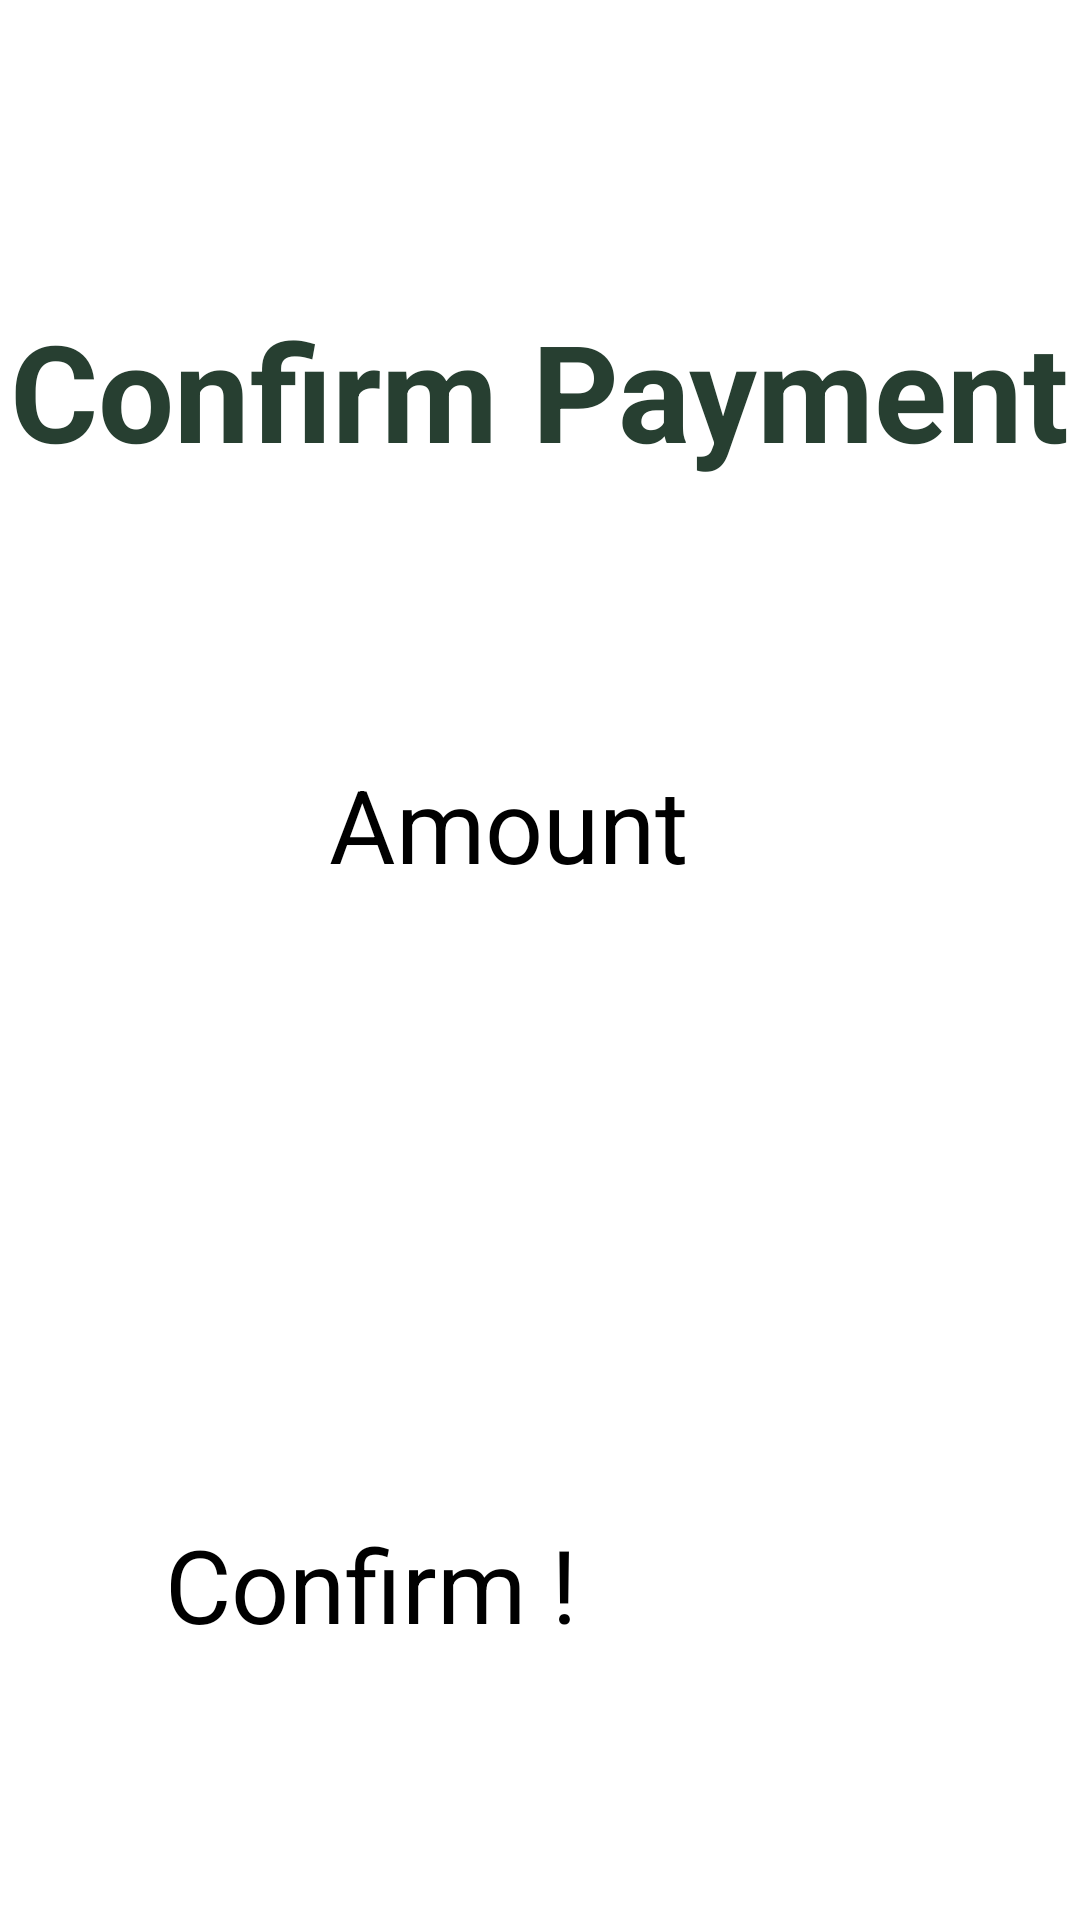

Here is an Android app screen rendered from its layout file. Give the layout XML and the strings, colors and styles it references.
<!-- AndroidManifest.xml: application theme Theme.Csci3130_group_3 -->
<!-- res/layout/activity_employer_pay_pal.xml -->
<?xml version="1.0" encoding="utf-8"?>
<androidx.constraintlayout.widget.ConstraintLayout xmlns:android="http://schemas.android.com/apk/res/android"
    xmlns:app="http://schemas.android.com/apk/res-auto"
    xmlns:tools="http://schemas.android.com/tools"
    android:layout_width="match_parent"
    android:layout_height="match_parent">

    <androidx.constraintlayout.widget.ConstraintLayout
        android:layout_width="match_parent"
        android:layout_height="wrap_content"
        app:layout_constraintBottom_toBottomOf="parent"
        app:layout_constraintEnd_toEndOf="parent"
        app:layout_constraintStart_toStartOf="parent"
        app:layout_constraintTop_toTopOf="parent">

        <TextView
            android:id="@+id/PaymentStatusTitle"
            android:layout_width="wrap_content"
            android:layout_height="wrap_content"
            android:layout_marginStart="8dp"
            android:layout_marginTop="32dp"
            android:layout_marginEnd="8dp"
            android:text="@string/confirm_payment_string"
            android:textColor="#273F31"
            android:textIsSelectable="true"
            android:textSize="45sp"
            android:textStyle="bold"
            app:layout_constraintEnd_toEndOf="parent"
            app:layout_constraintHorizontal_bias="0.533"
            app:layout_constraintStart_toStartOf="parent"
            app:layout_constraintTop_toTopOf="parent" />

        <TextView
            android:id="@+id/AmountNumText"
            android:layout_width="wrap_content"
            android:layout_height="wrap_content"
            android:layout_marginStart="117dp"
            android:layout_marginEnd="117dp"
            android:textIsSelectable="true"
            android:textSize="96sp"
            app:layout_constraintEnd_toEndOf="parent"
            app:layout_constraintHorizontal_bias="0.0"
            app:layout_constraintStart_toStartOf="parent"
            app:layout_constraintTop_toBottomOf="@+id/AmountText" />

        <TextView
            android:id="@+id/AmountText"
            android:layout_width="wrap_content"
            android:layout_height="wrap_content"
            android:layout_centerHorizontal="true"
            android:layout_marginStart="135dp"
            android:layout_marginTop="92dp"
            android:layout_marginEnd="156dp"
            android:text="@string/amount_string"
            android:textIsSelectable="true"
            android:textSize="34sp"
            app:layout_constraintEnd_toEndOf="parent"
            app:layout_constraintStart_toStartOf="parent"
            app:layout_constraintTop_toBottomOf="@+id/PaymentStatusTitle"
            tools:ignore="MissingConstraints" />

        <Button
            android:id="@+id/employerPayConfirmationButton"
            android:layout_width="246dp"
            android:layout_height="67dp"
            android:layout_marginStart="83dp"
            android:layout_marginTop="80dp"
            android:layout_marginEnd="87dp"
            android:backgroundTint="#273F31"
            android:text="@string/confirm_payment_button"
            android:textSize="34sp"
            app:cornerRadius="15dp"
            app:layout_constraintEnd_toEndOf="parent"
            app:layout_constraintStart_toStartOf="parent"
            app:layout_constraintTop_toBottomOf="@+id/AmountNumText" />


    </androidx.constraintlayout.widget.ConstraintLayout>

</androidx.constraintlayout.widget.ConstraintLayout>
<!-- resources referenced by this layout -->
<resources>
  <string name="amount_string">Amount</string>
  <string name="confirm_payment_button">Confirm !</string>
  <string name="confirm_payment_string">Confirm Payment</string>
</resources>
